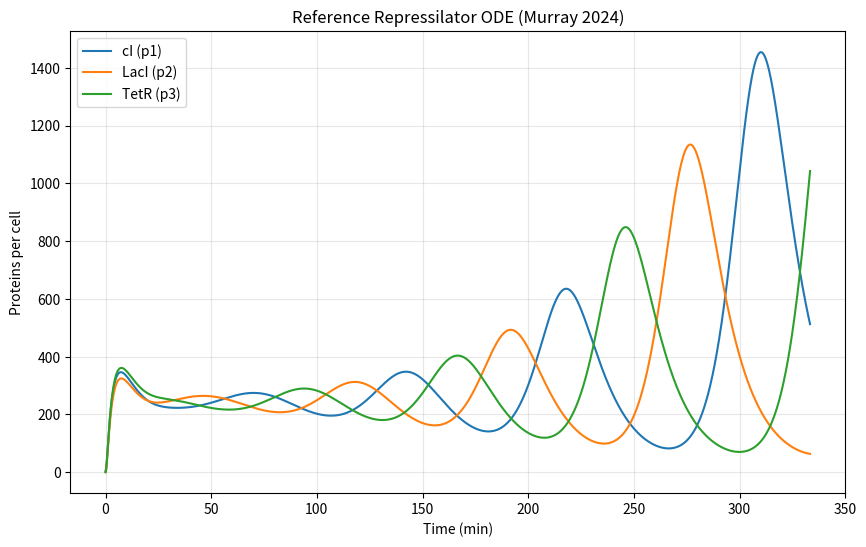

Generate this figure with matplotlib:
import numpy as np
import matplotlib.pyplot as plt
from scipy.integrate import solve_ivp

# Dynamics for the repressilator (Modified for SciPy)
def repressilator(t, x, params):
    # Unpack state
    # mRNA: m1(cI), m2(lacI), m3(tetR)
    # Protein: p1(cI), p2(lacI), p3(tetR)
    m1, m2, m3, p1, p2, p3 = x

    # Parameters
    k_trans = params.get('k_trans', 0.5)      # Transcription rate
    k_leak  = params.get('k_leak', 5e-4)      # Leakage
    
    # Half-lives -> Degradation rates
    t_half_m = params.get('t_half_m', 120)    # seconds
    k_dm = np.log(2)/t_half_m
    
    t_half_p = params.get('t_half_p', 600)    # seconds
    k_dp = np.log(2)/t_half_p
    
    # Translation
    trans_eff = params.get('trans_eff', 20)   # prot per transcript
    # k_transl = trans_eff * k_dm ? No. average lifespan is 1/k_dm. Use code logic:
    # k_translation = translation_efficiency/average_mRNA_lifespan
    avg_life = 1/k_dm if k_dm > 0 else 0
    k_transl = trans_eff / avg_life if avg_life > 0 else 0

    # Regulation
    n = params.get('n', 2.0)                  # Hill Coeff
    KM = params.get('KM', 40.0)               # Dissociation constant

    # ODEs
    # Structure: 1 inhibits 2, 2 inhibits 3, 3 inhibits 1
    # Check paper:
    # LacI(p2) inhibits TetR(m3)?
    # TetR(p3) inhibits cI(m1)?
    # cI(p1) inhibits LacI(m2)?
    # Reference code:
    # dxdt[0] (m_cI) suppressed by protein_tetR (p3). Correct.
    # dxdt[1] (m_lacI) suppressed by protein_cI (p1). Correct.
    # dxdt[2] (m_tetR) suppressed by protein_lacI (p2). Correct.

    dm1 = k_trans / (1 + (p3 / KM)**n) - k_dm * m1 + k_leak
    dm2 = k_trans / (1 + (p1 / KM)**n) - k_dm * m2 + k_leak
    dm3 = k_trans / (1 + (p2 / KM)**n) - k_dm * m3 + k_leak

    dp1 = k_transl * m1 - k_dp * p1
    dp2 = k_transl * m2 - k_dp * p2
    dp3 = k_transl * m3 - k_dp * p3

    return [dm1, dm2, dm3, dp1, dp2, dp3]

# Parameters
params = {
    'k_trans': 0.5,
    'k_leak': 5e-4,
    't_half_m': 120,
    't_half_p': 600,
    'trans_eff': 20,
    'n': 2.0,
    'KM': 40.0
}

# Initial Conditions (Asymmetric to start oscillation)
x0 = [0, 0, 0, 5, 0, 0] # p1=5, others 0

# Time
t_span = (0, 20000) # seconds (~330 mins)
t_eval = np.linspace(0, 20000, 2000)

# Solve
sol = solve_ivp(lambda t, y: repressilator(t, y, params), t_span, x0, t_eval=t_eval, method='LSODA')

# Plot
plt.figure(figsize=(10, 6))
plt.plot(sol.t/60, sol.y[3], label='cI (p1)')
plt.plot(sol.t/60, sol.y[4], label='LacI (p2)')
plt.plot(sol.t/60, sol.y[5], label='TetR (p3)')
plt.xlabel('Time (min)')
plt.ylabel('Proteins per cell')
plt.title('Reference Repressilator ODE (Murray 2024)')
plt.legend()
plt.grid(True, alpha=0.3)
plt.savefig('repressilator_ode.png')
print("Simulation complete. Final values:", sol.y[:, -1])
